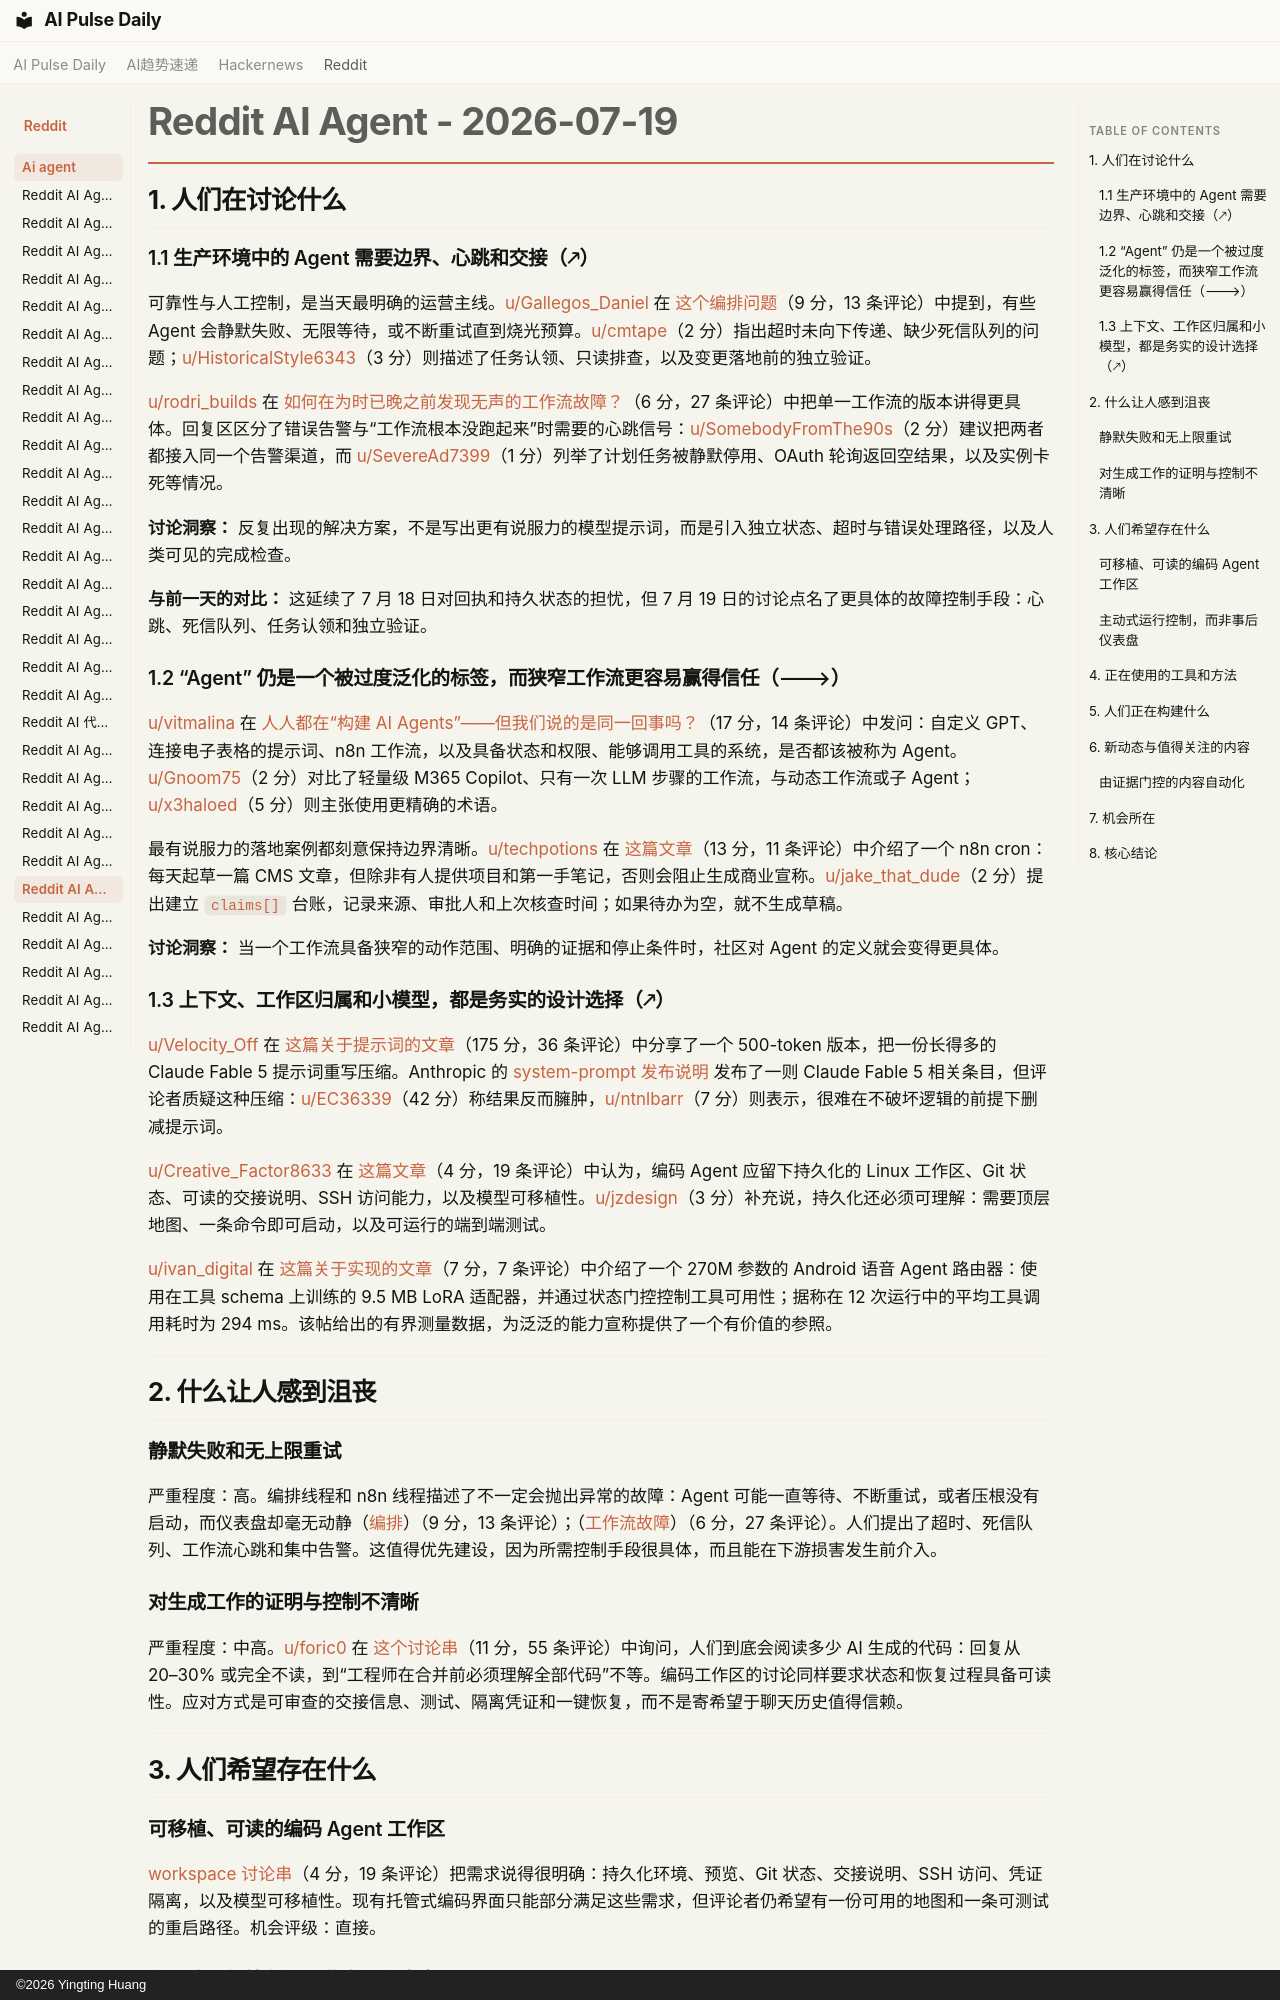

repository: vibewatch/vibewatch.github.io · page: reddit/ai-agent/2026-07-19.zh/index.html · generator: mkdocs · copyright: ©2026 Yingting Huang

# Reddit AI Agent - 2026-07-19

## 1. 人们在讨论什么

### 1.1 生产环境中的 Agent 需要边界、心跳和交接（🡕）

可靠性与人工控制，是当天最明确的运营主线。[u/Gallegos_Daniel](https://www.reddit.com/user/Gallegos_Daniel) 在 [这个编排问题](https://www.reddit.com/r/AI_Agents/comments/1v0xs0p/is_anyone_actually_orchestrating_multiagent/)（9 分，13 条评论）中提到，有些 Agent 会静默失败、无限等待，或不断重试直到烧光预算。[u/cmtape](https://www.reddit.com/user/cmtape)（2 分）指出超时未向下传递、缺少死信队列的问题；[u/HistoricalStyle6343](https://www.reddit.com/user/HistoricalStyle6343)（3 分）则描述了任务认领、只读排查，以及变更落地前的独立验证。

[u/rodri_builds](https://www.reddit.com/user/rodri_builds) 在 [如何在为时已晚之前发现无声的工作流故障？](https://www.reddit.com/r/n8n/comments/1uzjc9n/how_do_you_catch_a_silent_workflow_failure_before/)（6 分，27 条评论）中把单一工作流的版本讲得更具体。回复区区分了错误告警与“工作流根本没跑起来”时需要的心跳信号：[u/SomebodyFromThe90s](https://www.reddit.com/user/SomebodyFromThe90s)（2 分）建议把两者都接入同一个告警渠道，而 [u/SevereAd7399](https://www.reddit.com/user/SevereAd7399)（1 分）列举了计划任务被静默停用、OAuth 轮询返回空结果，以及实例卡死等情况。

**讨论洞察：** 反复出现的解决方案，不是写出更有说服力的模型提示词，而是引入独立状态、超时与错误处理路径，以及人类可见的完成检查。

**与前一天的对比：** 这延续了 7 月 18 日对回执和持久状态的担忧，但 7 月 19 日的讨论点名了更具体的故障控制手段：心跳、死信队列、任务认领和独立验证。

### 1.2 “Agent” 仍是一个被过度泛化的标签，而狭窄工作流更容易赢得信任（🡒）

[u/vitmalina](https://www.reddit.com/user/vitmalina) 在 [人人都在“构建 AI Agents”——但我们说的是同一回事吗？](https://www.reddit.com/r/AI_Agents/comments/1v0s6nv/everyone_is_building_ai_agentsbut_do_we_mean_the/)（17 分，14 条评论）中发问：自定义 GPT、连接电子表格的提示词、n8n 工作流，以及具备状态和权限、能够调用工具的系统，是否都该被称为 Agent。[u/Gnoom75](https://www.reddit.com/user/Gnoom75)（2 分）对比了轻量级 M365 Copilot、只有一次 LLM 步骤的工作流，与动态工作流或子 Agent；[u/x3haloed](https://www.reddit.com/user/x3haloed)（5 分）则主张使用更精确的术语。

最有说服力的落地案例都刻意保持边界清晰。[u/techpotions](https://www.reddit.com/user/techpotions) 在 [这篇文章](https://www.reddit.com/r/n8n/comments/1v067cc/my_n8n_cron_writes_one_blog_draft_a_day_but_its/)（13 分，11 条评论）中介绍了一个 n8n cron：每天起草一篇 CMS 文章，但除非有人提供项目和第一手笔记，否则会阻止生成商业宣称。[u/jake_that_dude](https://www.reddit.com/user/jake_that_dude)（2 分）提出建立 `claims[]` 台账，记录来源、审批人和上次核查时间；如果待办为空，就不生成草稿。

**讨论洞察：** 当一个工作流具备狭窄的动作范围、明确的证据和停止条件时，社区对 Agent 的定义就会变得更具体。

### 1.3 上下文、工作区归属和小模型，都是务实的设计选择（🡕）

[u/Velocity_Off](https://www.reddit.com/user/Velocity_Off) 在 [这篇关于提示词的文章](https://www.reddit.com/r/AI_Agents/comments/1v0jb2c/i_distilled_the_leaked_claude_fable_5_system/)（175 分，36 条评论）中分享了一个 500-token 版本，把一份长得多的 Claude Fable 5 提示词重写压缩。Anthropic 的 [system-prompt 发布说明](https://platform.claude.com/docs/en/release-notes/system-prompts) 发布了一则 Claude Fable 5 相关条目，但评论者质疑这种压缩：[u/EC36339](https://www.reddit.com/user/EC36339)（42 分）称结果反而臃肿，[u/ntnlbarr](https://www.reddit.com/user/ntnlbarr)（7 分）则表示，很难在不破坏逻辑的前提下删减提示词。

[u/Creative_Factor8633](https://www.reddit.com/user/Creative_Factor8633) 在 [这篇文章](https://www.reddit.com/r/AI_Agents/comments/1v0g3sc/an_ai_coding_agent_is_only_useful_to_me_if_i_can/)（4 分，19 条评论）中认为，编码 Agent 应留下持久化的 Linux 工作区、Git 状态、可读的交接说明、SSH 访问能力，以及模型可移植性。[u/jzdesign](https://www.reddit.com/user/jzdesign)（3 分）补充说，持久化还必须可理解：需要顶层地图、一条命令即可启动，以及可运行的端到端测试。

[u/ivan_digital](https://www.reddit.com/user/ivan_digital) 在 [这篇关于实现的文章](https://www.reddit.com/r/AI_Agents/comments/1v0jj8z/our_agents_llm_is_270m_params_and_runs_on_a_phone/)（7 分，7 条评论）中介绍了一个 270M 参数的 Android 语音 Agent 路由器：使用在工具 schema 上训练的 9.5 MB LoRA 适配器，并通过状态门控控制工具可用性；据称在 12 次运行中的平均工具调用耗时为 294 ms。该帖给出的有界测量数据，为泛泛的能力宣称提供了一个有价值的参照。

---

## 2. 什么让人感到沮丧

### 静默失败和无上限重试

严重程度：高。编排线程和 n8n 线程描述了不一定会抛出异常的故障：Agent 可能一直等待、不断重试，或者压根没有启动，而仪表盘却毫无动静（[编排](https://www.reddit.com/r/AI_Agents/comments/1v0xs0p/is_anyone_actually_orchestrating_multiagent/)）（9 分，13 条评论）；（[工作流故障](https://www.reddit.com/r/n8n/comments/1uzjc9n/how_do_you_catch_a_silent_workflow_failure_before/)）（6 分，27 条评论）。人们提出了超时、死信队列、工作流心跳和集中告警。这值得优先建设，因为所需控制手段很具体，而且能在下游损害发生前介入。
